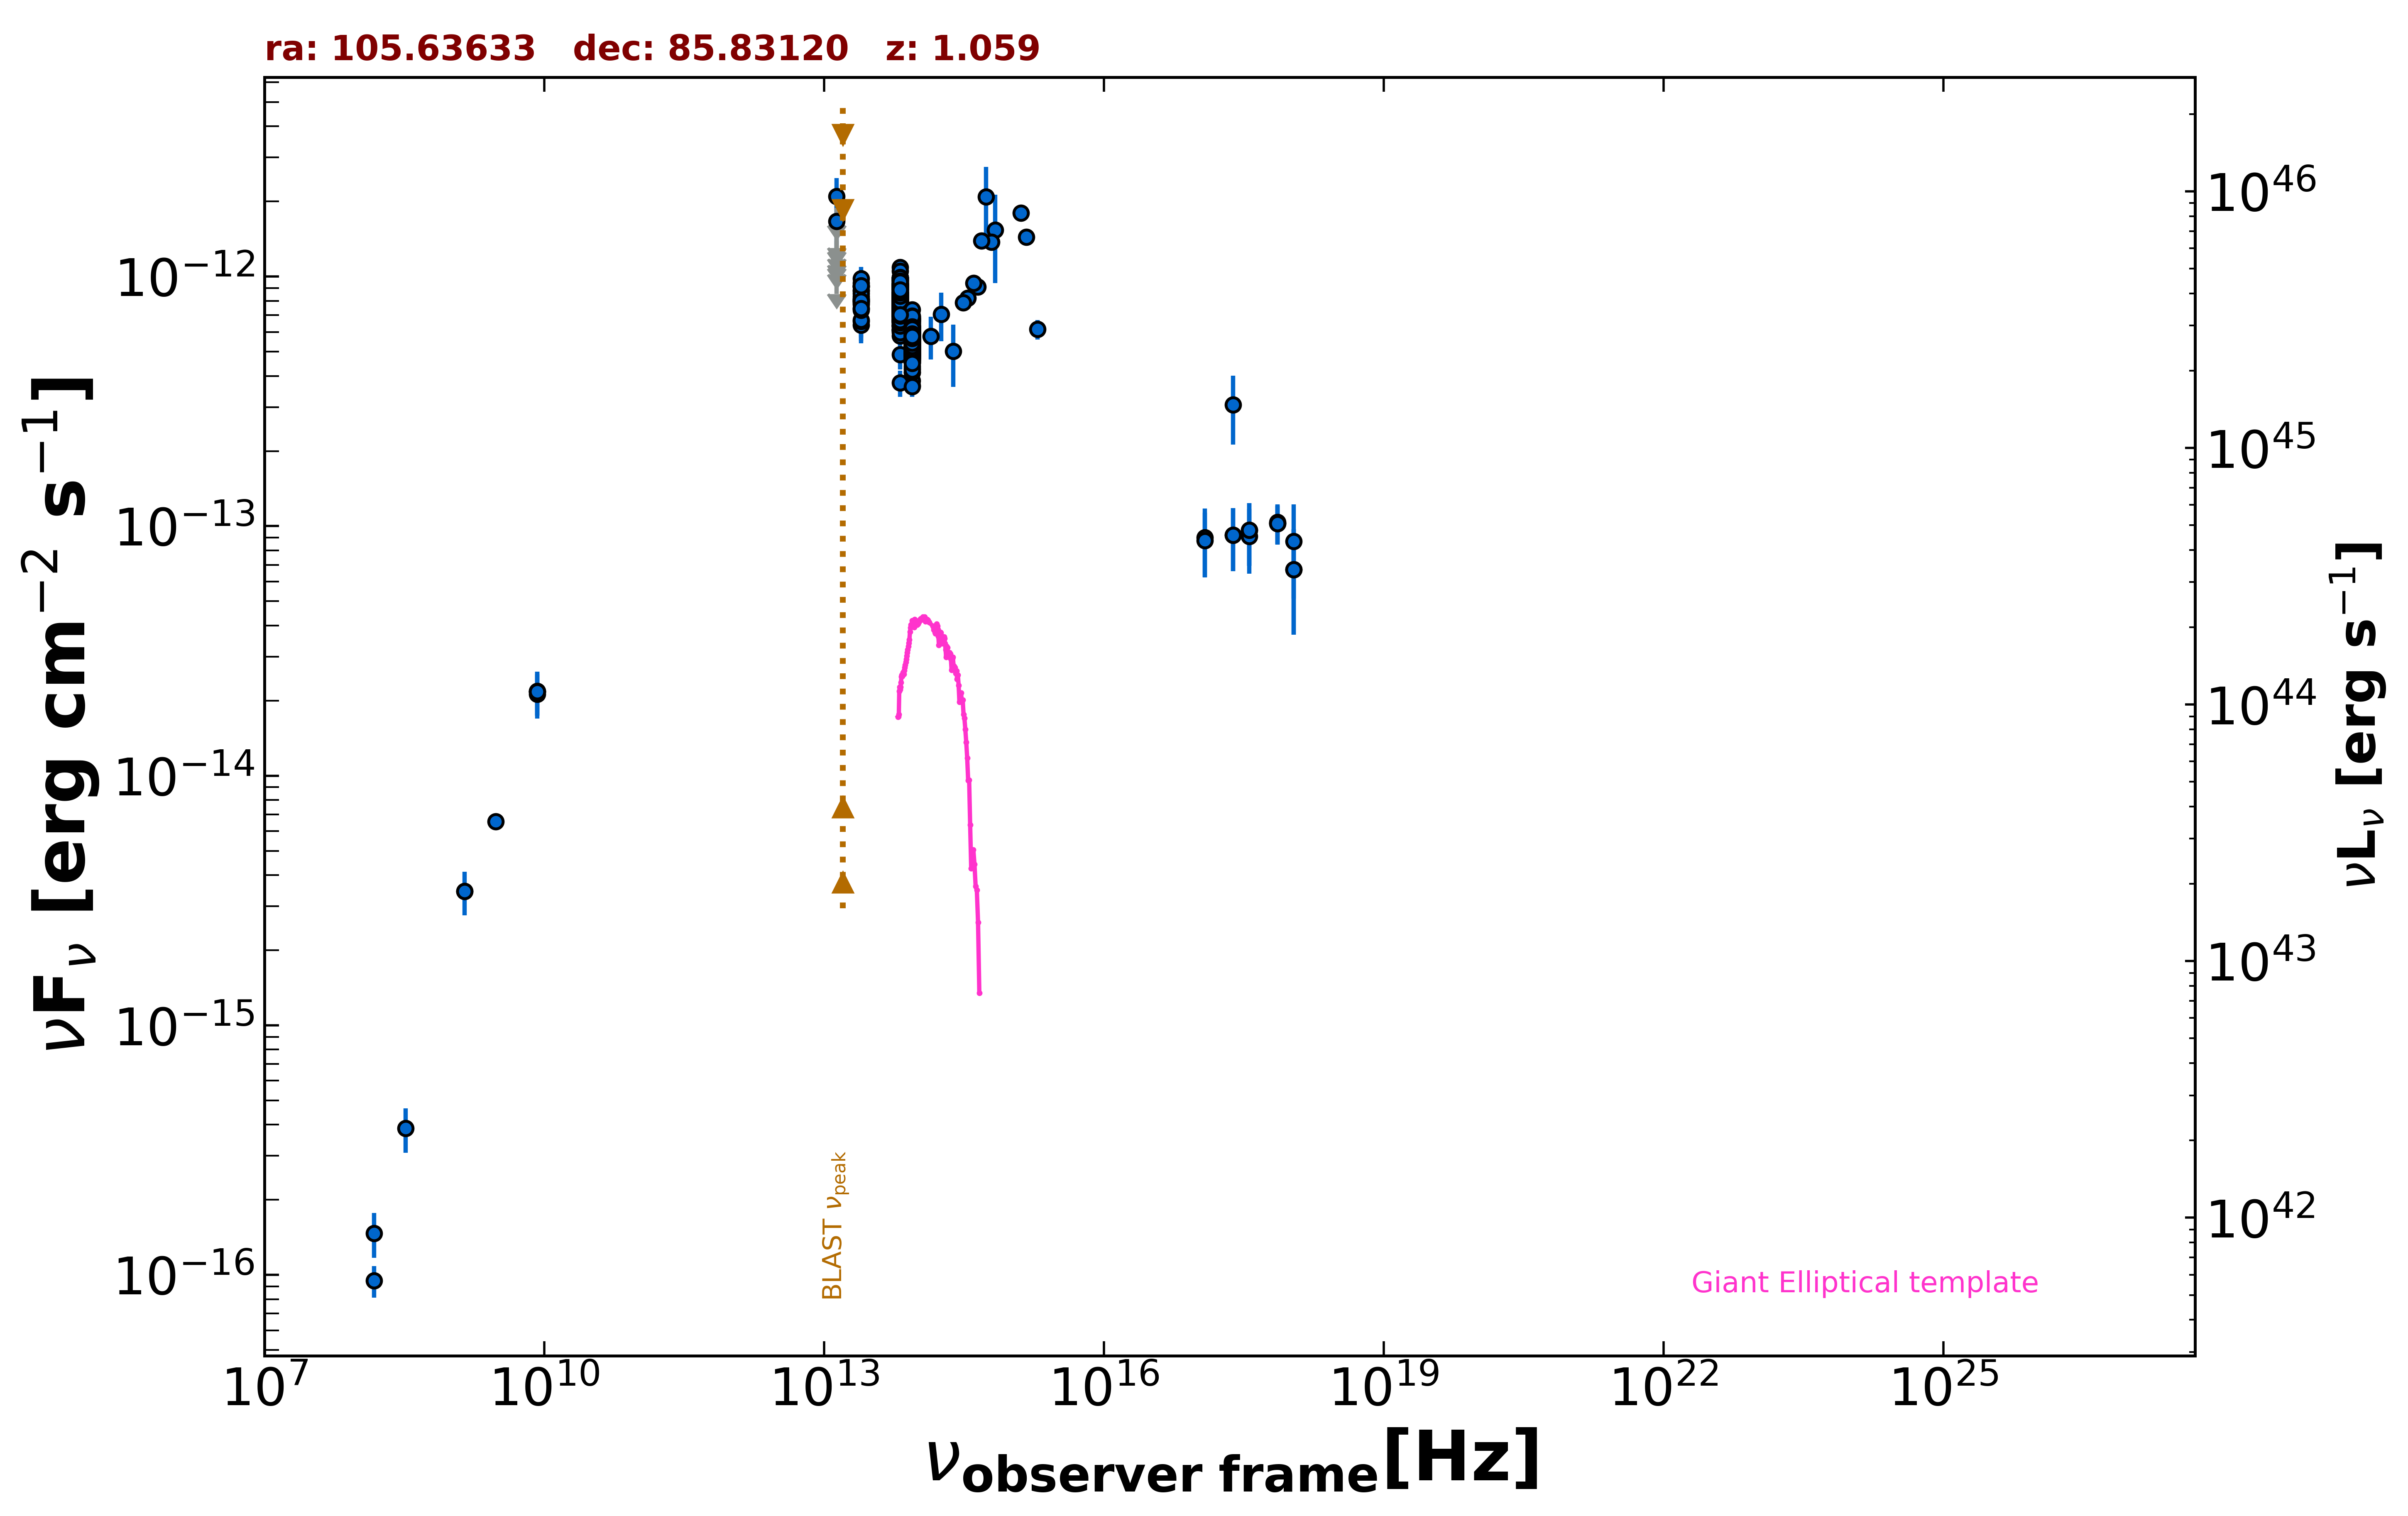

The file beside this chart, header and first rows:
freq., flux, err_flux, MJD_start, MJD_end, flag, catalog, reference
1.400e+09, 3.445e-15, 1.035e-16, 55000, 55000, , NVSS, Condon et al. 1998  AJ  115  1693
3.000e+09, 6.553e-15, 1.300e-17, 55000, 55000, , VLASSQL, Gordon et al. 2021  ApJS  255  30
2.418e+17, 3.067e-13, 9.440e-14, 55000, 55000, , RASS, Boller et al. 2016  A&A  103  1
2.418e+17, 9.211e-14, 2.620e-14, 55173, 55174, , 1OUSX, Giommi et al. in preparation
3.627e+17, 9.644e-14, 2.706e-14, 55173, 55174, , 1OUSX, Giommi et al. in preparation
7.253e+17, 1.025e-13, 1.833e-14, 55173, 55174, , 1OUSX, Giommi et al. in preparation
1.088e+18, 6.693e-14, 3.018e-14, 55173, 55174, , 1OUSX, Giommi et al. in preparation
7.253e+17, 1.037e-13, 1.873e-14, 55000, 55000, , 2SXPS, Evans et al. 2020  ApJS  247  54
1.209e+17, 8.986e-14, 2.763e-14, 55000, 55000, , 2SXPS, Evans et al. 2020  ApJS  247  54
3.627e+17, 9.089e-14, 2.651e-14, 55000, 55000, , 2SXPS, Evans et al. 2020  ApJS  247  54
1.088e+18, 8.682e-14, 3.559e-14, 55000, 55000, , 2SXPS, Evans et al. 2020  ApJS  247  54
1.500e+08, 9.480e-17, 1.368e-17, 55000, 55000, , TGSS150, Intema et al. 2017  A&A  598  A781
8.400e+09, 2.178e-14, 0.000e+00, 55000, 55000, , CRATES, Healey et al. 2007  ApJS  171  61
1.389e+14, 5.768e-13, 1.123e-13, 55000, 55000, , 2MASS, Skrutskie et al. 2006  AJ  131  1163
1.804e+14, 7.072e-13, 1.556e-13, 55000, 55000, , 2MASS, Skrutskie et al. 2006  AJ  131  1163
2.427e+14, 5.023e-13, 1.405e-13, 55000, 55000, , 2MASS, Skrutskie et al. 2006  AJ  131  1163
8.817e+13, 5.541e-13, 2.550e-15, 55000, 55000, , UNWISE, Schlafly et al. 2019  ApJS  240  30
6.517e+13, 7.856e-13, 3.900e-15, 55000, 55000, , UNWISE, Schlafly et al. 2019  ApJS  240  30
8.817e+13, 6.235e-13, 1.490e-14, 55000, 55000, , WISE, Wright et al. 2010  AJ  140  1868
6.517e+13, 9.033e-13, 1.995e-14, 55000, 55000, , WISE, Wright et al. 2010  AJ  140  1868
2.498e+13, 8.165e-13, 3.235e-14, 55000, 55000, , WISE, Wright et al. 2010  AJ  140  1868
1.363e+13, 9.628e-13, 1.038e-13, 55000, 55000, , WISE, Wright et al. 2010  AJ  140  1868
8.817e+13, 5.808e-13, 2.945e-14, 56737, 56737, , NEOWISE, Mainzer et al. 2014  ApJ  792  30
6.517e+13, 7.724e-13, 3.985e-14, 56737, 56737, , NEOWISE, Mainzer et al. 2014  ApJ  792  30
8.817e+13, 5.900e-13, 2.825e-14, 56736, 56736, , NEOWISE, Mainzer et al. 2014  ApJ  792  30
6.517e+13, 6.980e-13, 5.405e-14, 56736, 56736, , NEOWISE, Mainzer et al. 2014  ApJ  792  30
8.817e+13, 6.224e-13, 3.210e-14, 56737, 56737, , NEOWISE, Mainzer et al. 2014  ApJ  792  30
6.517e+13, 8.438e-13, 5.130e-14, 56737, 56737, , NEOWISE, Mainzer et al. 2014  ApJ  792  30
8.817e+13, 5.527e-13, 3.665e-14, 56737, 56737, , NEOWISE, Mainzer et al. 2014  ApJ  792  30
6.517e+13, 6.721e-13, 5.455e-14, 56737, 56737, , NEOWISE, Mainzer et al. 2014  ApJ  792  30
8.817e+13, 5.101e-13, 2.965e-14, 56737, 56737, , NEOWISE, Mainzer et al. 2014  ApJ  792  30
6.517e+13, 7.660e-13, 4.800e-14, 56737, 56737, , NEOWISE, Mainzer et al. 2014  ApJ  792  30
8.817e+13, 5.955e-13, 2.740e-14, 56738, 56738, , NEOWISE, Mainzer et al. 2014  ApJ  792  30
6.517e+13, 8.587e-13, 4.670e-14, 56738, 56738, , NEOWISE, Mainzer et al. 2014  ApJ  792  30
8.817e+13, 6.195e-13, 2.855e-14, 56737, 56737, , NEOWISE, Mainzer et al. 2014  ApJ  792  30
6.517e+13, 7.458e-13, 4.535e-14, 56737, 56737, , NEOWISE, Mainzer et al. 2014  ApJ  792  30
8.817e+13, 5.573e-13, 2.775e-14, 56737, 56737, , NEOWISE, Mainzer et al. 2014  ApJ  792  30
6.517e+13, 7.682e-13, 4.245e-14, 56737, 56737, , NEOWISE, Mainzer et al. 2014  ApJ  792  30
8.817e+13, 5.916e-13, 2.780e-14, 56737, 56737, , NEOWISE, Mainzer et al. 2014  ApJ  792  30
6.517e+13, 8.942e-13, 4.285e-14, 56737, 56737, , NEOWISE, Mainzer et al. 2014  ApJ  792  30
8.817e+13, 5.851e-13, 2.800e-14, 56738, 56738, , NEOWISE, Mainzer et al. 2014  ApJ  792  30
6.517e+13, 8.126e-13, 4.720e-14, 56738, 56738, , NEOWISE, Mainzer et al. 2014  ApJ  792  30
8.817e+13, 4.131e-13, 2.935e-14, 56737, 56737, , NEOWISE, Mainzer et al. 2014  ApJ  792  30
6.517e+13, 5.795e-13, 4.970e-14, 56737, 56737, , NEOWISE, Mainzer et al. 2014  ApJ  792  30
8.817e+13, 5.346e-13, 2.710e-14, 56738, 56738, , NEOWISE, Mainzer et al. 2014  ApJ  792  30
6.517e+13, 8.407e-13, 4.185e-14, 56738, 56738, , NEOWISE, Mainzer et al. 2014  ApJ  792  30
8.817e+13, 5.808e-13, 3.855e-14, 56737, 56737, , NEOWISE, Mainzer et al. 2014  ApJ  792  30
6.517e+13, 8.118e-13, 6.065e-14, 56737, 56737, , NEOWISE, Mainzer et al. 2014  ApJ  792  30
8.817e+13, 4.726e-13, 3.180e-14, 56737, 56737, , NEOWISE, Mainzer et al. 2014  ApJ  792  30
6.517e+13, 7.322e-13, 4.520e-14, 56737, 56737, , NEOWISE, Mainzer et al. 2014  ApJ  792  30
8.817e+13, 6.345e-13, 4.095e-14, 56737, 56737, , NEOWISE, Mainzer et al. 2014  ApJ  792  30
6.517e+13, 7.528e-13, 4.785e-14, 56737, 56737, , NEOWISE, Mainzer et al. 2014  ApJ  792  30
8.817e+13, 4.813e-13, 3.240e-14, 56738, 56738, , NEOWISE, Mainzer et al. 2014  ApJ  792  30
6.517e+13, 7.696e-13, 4.185e-14, 56738, 56738, , NEOWISE, Mainzer et al. 2014  ApJ  792  30
8.817e+13, 5.655e-13, 3.130e-14, 56738, 56738, , NEOWISE, Mainzer et al. 2014  ApJ  792  30
6.517e+13, 7.832e-13, 4.620e-14, 56738, 56738, , NEOWISE, Mainzer et al. 2014  ApJ  792  30
8.817e+13, 5.841e-13, 2.855e-14, 56737, 56737, , NEOWISE, Mainzer et al. 2014  ApJ  792  30
6.517e+13, 8.133e-13, 4.195e-14, 56737, 56737, , NEOWISE, Mainzer et al. 2014  ApJ  792  30
8.817e+13, 5.401e-13, 2.885e-14, 56737, 56737, , NEOWISE, Mainzer et al. 2014  ApJ  792  30
6.517e+13, 8.376e-13, 4.630e-14, 56737, 56737, , NEOWISE, Mainzer et al. 2014  ApJ  792  30
... 990 more rows
